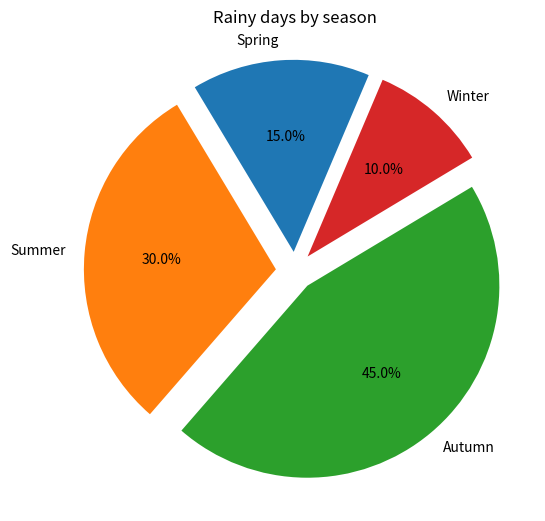

This chart was generated by the following Python code:
import numpy as np
import matplotlib.pylab as plt
import warnings


if __name__ == '__main__':
    warnings.simplefilter('ignore')
    plt.figure(1, figsize=(6,6))
    ax = plt.axes([0.1, 0.1, 0.8, 0.8])
    labels = 'Spring', 'Summer', 'Autumn', 'Winter'

    x = [15, 30, 45, 10]
    explode = (0.1, 0.1, 0.1, 0.1)
    plt.pie(x,
            explode=explode,
            labels=labels,
            autopct='%1.1f%%', startangle=67)
    plt.title('Rainy days by season')

    plt.show()
